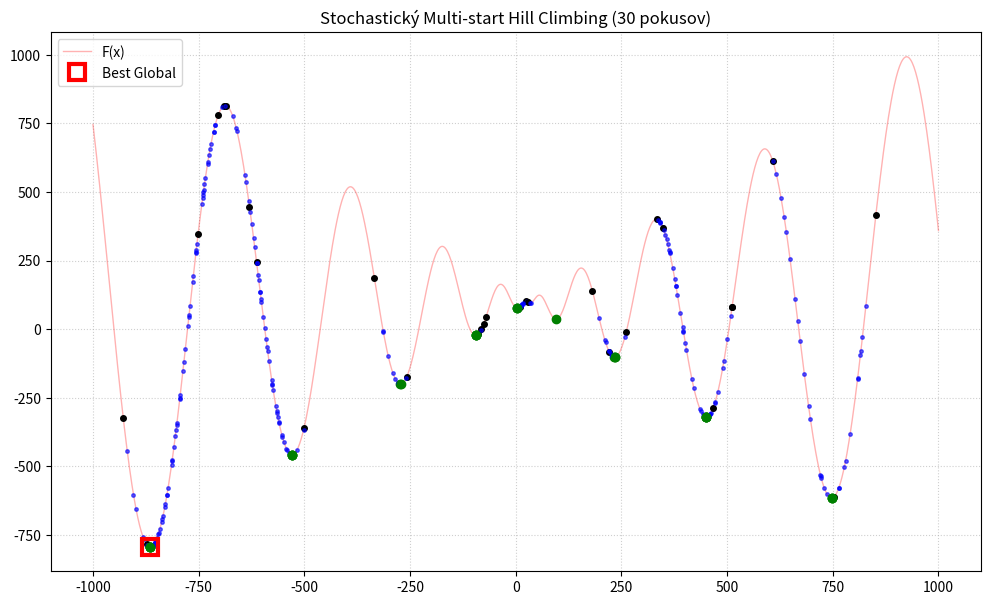

Here is the Python script that generated this plot:
import numpy as np
import matplotlib.pyplot as plt

def testfn3c(Pop):
    """
    MATLAB/Python interpretácia zo zdroja: 
[redacted]
    """
    Pop = np.asarray(Pop, dtype=float)
    if Pop.ndim == 1:
        lpop, lstring = 1, Pop.shape[0]
        X = Pop.reshape(1, lstring)
    else:
        lpop = Pop.shape[0]
        lstring = int(np.prod(Pop.shape[1:]))
        X = Pop.reshape(lpop, lstring)

    x0, y0 = 30.0, 100.0
    d_val = X - x0
    Fit = np.sum(-(d_val) * np.sin(np.sqrt(np.abs(d_val))) + y0, axis=1)
    return Fit

def stochastic_hill_climbing(x_curr, f_curr, d, max_local_iters, ax):
    """
    Stochastické lokálne hľadanie pomocou náhodného šumu (Gaussovo rozdelenie).
    """
    for j in range(max_local_iters):
        # Generujeme kandidáta: aktuálna pozícia + náhodný šum (randn)
        x_candidate = x_curr + d * np.random.randn()
        
        # Ošetrenie hraníc
        x_candidate = np.clip(x_candidate, -1000, 1000)
        
        # Výpočet fitness pre kandidáta (posielame ako list kvôli testfn3c)
        f_candidate = testfn3c([x_candidate])[0]
        
        # Ak je kandidát lepší, presunieme sa tam
        if f_candidate < f_curr:
            x_curr = x_candidate
            f_curr = f_candidate
            
            # Vykreslenie kroku (modrá bodka)
            ax.plot(x_curr, f_curr, 'b.', markersize=5, alpha=0.6)
            plt.pause(0.001) # Animácia "kráčania"
            
    # Konečný bod lokálneho hľadania (zelený)
    ax.plot(x_curr, f_curr, 'go', markerfacecolor='g', markersize=6)
    return x_curr, f_curr

# --- Nastavenia ---
x_min, x_max = -1000, 1000
max_iter = 30           # Počet náhodných reštartov
d_sigma = 10            # Smerodajná odchýlka pre skok
max_local_steps = 100   # Pokusy v každej iterácii

# 1. Príprava grafu
plt.ion()
fig, ax = plt.subplots(figsize=(12, 7))

x_plot = np.linspace(x_min, x_max, 1000)
y_plot = testfn3c(x_plot.reshape(-1, 1))

ax.plot(x_plot, y_plot, 'r', linewidth=1, alpha=0.3, label='F(x)')
ax.grid(True, linestyle=':', alpha=0.6)
ax.set_title(f'Stochastický Multi-start Hill Climbing ({max_iter} pokusov)')

bestmin = np.inf
xmin = None

# 2. Multi-start cyklus
for i in range(1, max_iter + 1):
    # Náhodný štartovací bod
    x_current = np.random.uniform(x_min, x_max)
    f_current = testfn3c([x_current])[0]
    
    # Vykreslenie štartu (čierny bod)
    ax.plot(x_current, f_current, 'ko', markersize=4)
    
    # Volanie stochastického hľadania
    x_min_found, f_min_found = stochastic_hill_climbing(x_current, f_current, d_sigma, max_local_steps, ax)
    
    print(f"Iterácia {i:2d} ukončená: x={x_min_found:8.2f}, F(x)={f_min_found:10.4f}")
    
    # Kontrola najlepšieho globálneho riešenia
    if f_min_found < bestmin:
        bestmin = f_min_found
        xmin = x_min_found

# 3. Záverečné vyhodnotenie
print("\n" + "="*45)
print(f"Najmenšie nájdené minimum (Global): \nx = {xmin:.4f} \nF(x) = {bestmin:.4f}")
print("="*45)

# Zvýraznenie absolútne najlepšieho bodu
ax.plot(xmin, bestmin, 'rs', markersize=12, fillstyle='none', markeredgewidth=3, label='Best Global')
ax.legend()

plt.ioff()
plt.show()